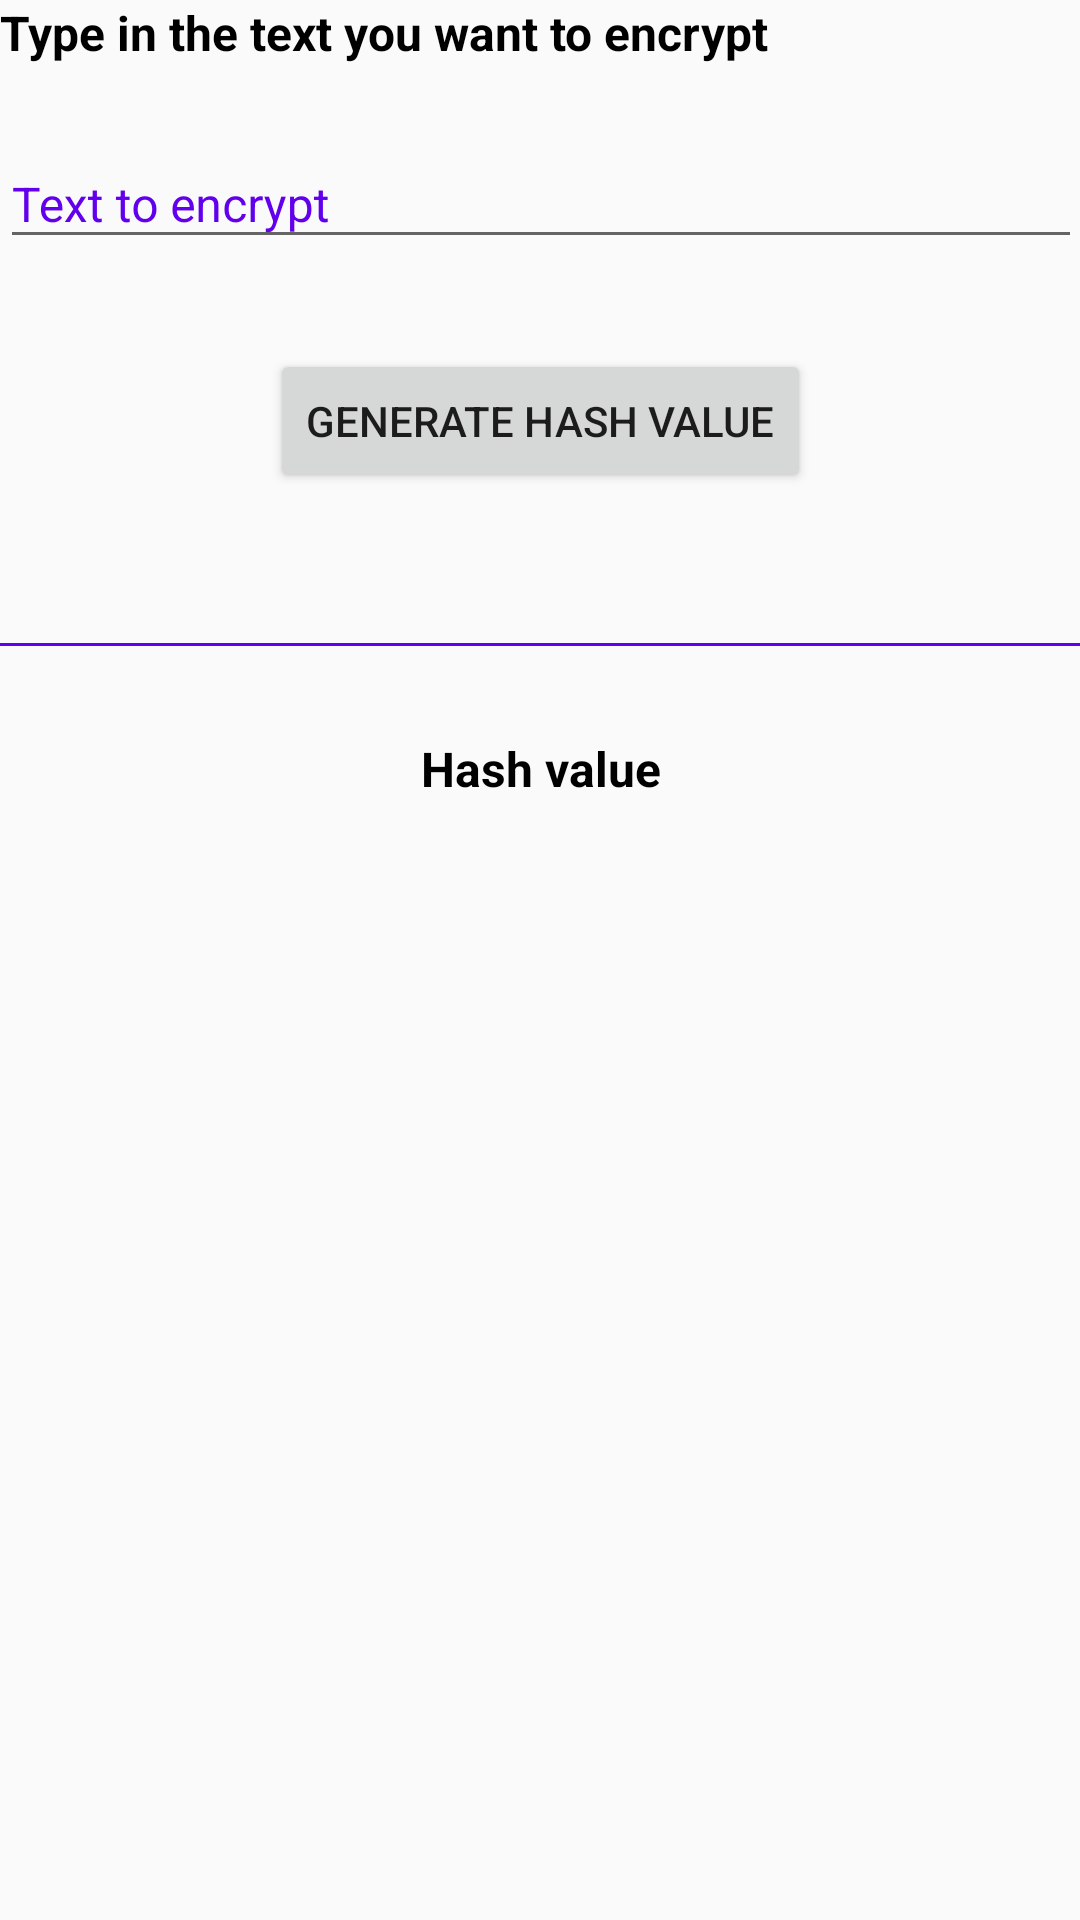

Reconstruct the res/layout file that produces this screen, plus the resources it refers to.
<!-- AndroidManifest.xml: application theme AppTheme -->
<!-- res/layout/fragment_hash.xml -->
<?xml version="1.0" encoding="utf-8"?>
<ScrollView
    xmlns:android="http://schemas.android.com/apk/res/android"
    xmlns:tools="http://schemas.android.com/tools"
    android:layout_width="match_parent"
    android:layout_height="match_parent"
    android:orientation="vertical"
    android:fillViewport="true"
    android:padding="@dimen/activity_horizontal_margin"
    android:scrollbarStyle="outsideOverlay"
    tools:context=".activities.MainActivity">


    <LinearLayout
        android:layout_width="fill_parent"
        android:layout_height="wrap_content"
        android:orientation="vertical">

        <TextView
            style="@style/TextViewStyle"
            android:layout_width="wrap_content"
            android:layout_height="wrap_content"
            android:layout_marginTop="0dp"
            android:layout_marginBottom="15dp"
            android:text="@string/tv_encrypt_text"
            android:textColor="@android:color/black"/>

        <android.support.design.widget.TextInputLayout
            android:layout_width="match_parent"
            android:layout_height="wrap_content"
            android:textColorHint="@color/colorPrimary">

            <EditText
                android:id="@+id/et_encrypt"
                android:layout_width="match_parent"
                android:layout_height="wrap_content"
                android:layout_marginTop="30dp"
                android:hint="@string/et_hint_encrypt"
                android:textSize="16sp"/>

        </android.support.design.widget.TextInputLayout>

        <Button
            android:id="@+id/button_hash"
            android:layout_width="wrap_content"
            android:layout_height="wrap_content"
            android:layout_gravity="center"
            android:layout_marginTop="30dp"
            android:text="@string/generate_hash"/>

        <View
            android:layout_width="match_parent"
            android:layout_height="1dp"
            android:layout_marginTop="50dp"
            android:background="@color/colorPrimary"/>

        <TextView
            style="@style/TextViewStyle"
            android:layout_width="wrap_content"
            android:layout_height="wrap_content"
            android:layout_gravity="center"
            android:text="@string/hash_value"/>

        <TextView
            android:id="@+id/tv_encrypted"
            android:layout_width="wrap_content"
            android:layout_height="wrap_content"
            android:layout_marginTop="30dp"
            tools:text="sadfgdagdagsdgsdgsd"/>


    </LinearLayout>

</ScrollView>
<!-- resources referenced by this layout -->
<resources>
  <string name="et_hint_encrypt">Text to encrypt</string>
  <string name="generate_hash">Generate hash value</string>
  <string name="hash_value">Hash value</string>
  <string name="tv_encrypt_text">Type in the text you want to encrypt</string>
  <style name="TextViewStyle">
          <item name="android:textStyle">bold</item>
          <item name="android:textSize">16sp</item>
          <item name="android:layout_marginTop">30dp</item>
          <item name="android:textColor">@android:color/black</item>
      </style>
  <style name="AppTheme" parent="Theme.AppCompat.Light.DarkActionBar">
          
          <item name="colorPrimary">@color/colorPrimary</item>
          <item name="colorPrimaryDark">@color/colorPrimaryDark</item>
          <item name="colorAccent">@color/colorAccent</item>
      </style>
  <!-- not gathered from this repository: default colours our renderer supplied (Android Studio template values) -->
  <color name="colorPrimary">#FF6200EE</color>
  <color name="colorPrimaryDark">#FF3700B3</color>
  <color name="colorAccent">#FF03DAC5</color>
</resources>
